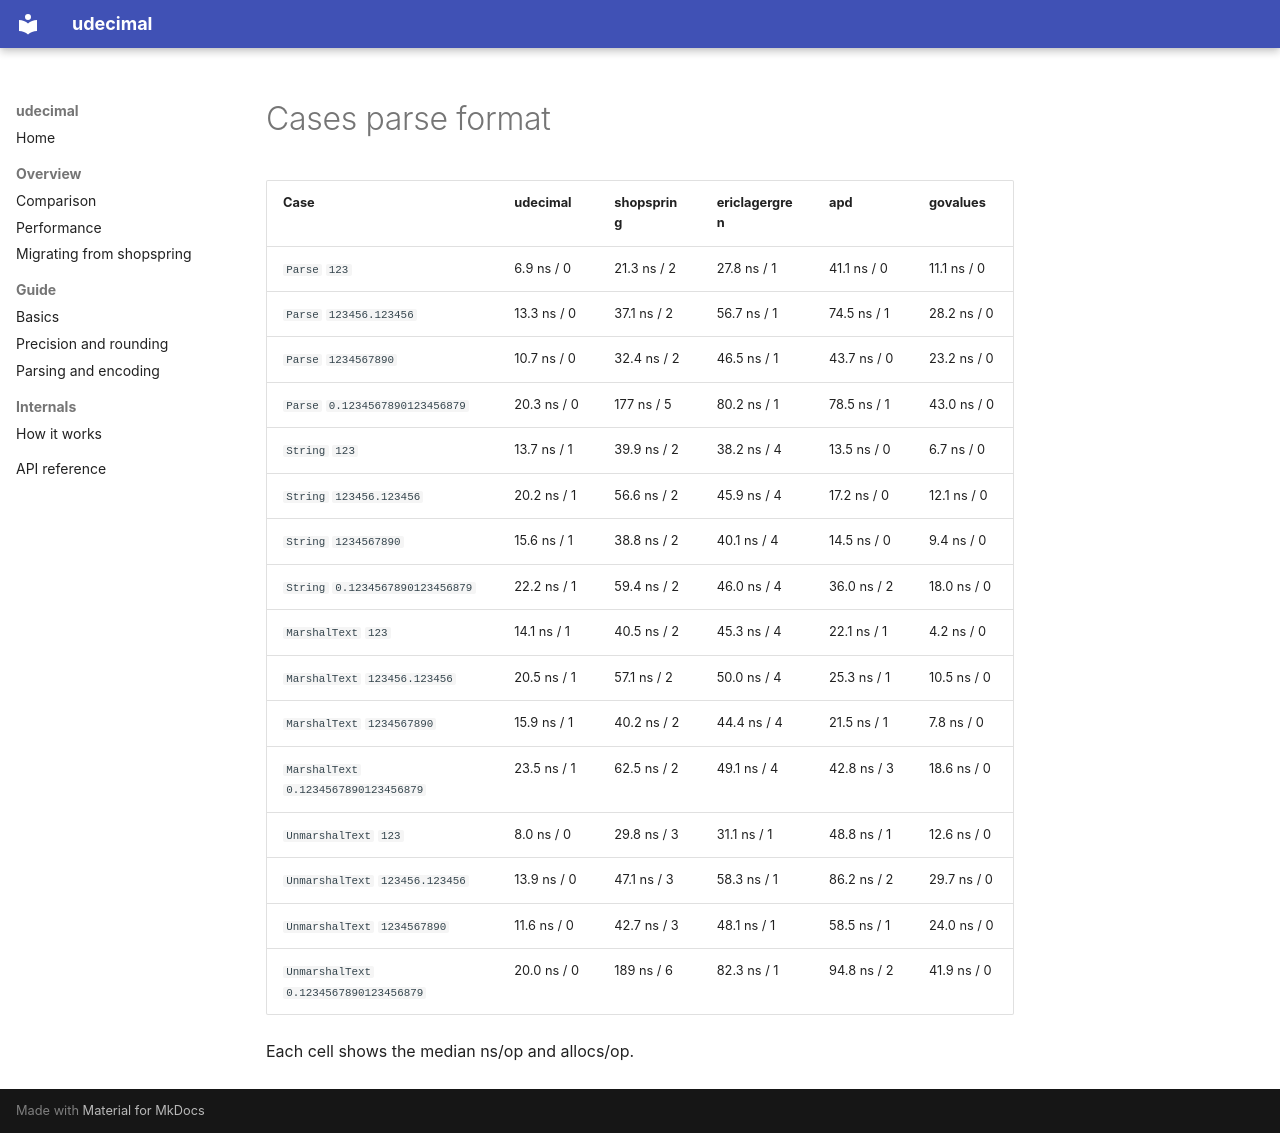

repository: quagmt/udecimal · page: snippets/performance/cases-parse-format/index.html · generator: mkdocs

| Case | udecimal | shopspring | ericlagergren | apd | govalues |
|---|---|---|---|---|---|
| `Parse` `123` | 6.9 ns / 0 | 21.3 ns / 2 | 27.8 ns / 1 | 41.1 ns / 0 | 11.1 ns / 0 |
| `Parse` `123456.123456` | 13.3 ns / 0 | 37.1 ns / 2 | 56.7 ns / 1 | 74.5 ns / 1 | 28.2 ns / 0 |
| `Parse` `1234567890` | 10.7 ns / 0 | 32.4 ns / 2 | 46.5 ns / 1 | 43.7 ns / 0 | 23.2 ns / 0 |
| `Parse` `0.1234567890123456879` | 20.3 ns / 0 | 177 ns / 5 | 80.2 ns / 1 | 78.5 ns / 1 | 43.0 ns / 0 |
| `String` `123` | 13.7 ns / 1 | 39.9 ns / 2 | 38.2 ns / 4 | 13.5 ns / 0 | 6.7 ns / 0 |
| `String` `123456.123456` | 20.2 ns / 1 | 56.6 ns / 2 | 45.9 ns / 4 | 17.2 ns / 0 | 12.1 ns / 0 |
| `String` `1234567890` | 15.6 ns / 1 | 38.8 ns / 2 | 40.1 ns / 4 | 14.5 ns / 0 | 9.4 ns / 0 |
| `String` `0.1234567890123456879` | 22.2 ns / 1 | 59.4 ns / 2 | 46.0 ns / 4 | 36.0 ns / 2 | 18.0 ns / 0 |
| `MarshalText` `123` | 14.1 ns / 1 | 40.5 ns / 2 | 45.3 ns / 4 | 22.1 ns / 1 | 4.2 ns / 0 |
| `MarshalText` `123456.123456` | 20.5 ns / 1 | 57.1 ns / 2 | 50.0 ns / 4 | 25.3 ns / 1 | 10.5 ns / 0 |
| `MarshalText` `1234567890` | 15.9 ns / 1 | 40.2 ns / 2 | 44.4 ns / 4 | 21.5 ns / 1 | 7.8 ns / 0 |
| `MarshalText` `0.1234567890123456879` | 23.5 ns / 1 | 62.5 ns / 2 | 49.1 ns / 4 | 42.8 ns / 3 | 18.6 ns / 0 |
| `UnmarshalText` `123` | 8.0 ns / 0 | 29.8 ns / 3 | 31.1 ns / 1 | 48.8 ns / 1 | 12.6 ns / 0 |
| `UnmarshalText` `123456.123456` | 13.9 ns / 0 | 47.1 ns / 3 | 58.3 ns / 1 | 86.2 ns / 2 | 29.7 ns / 0 |
| `UnmarshalText` `1234567890` | 11.6 ns / 0 | 42.7 ns / 3 | 48.1 ns / 1 | 58.5 ns / 1 | 24.0 ns / 0 |
| `UnmarshalText` `0.1234567890123456879` | 20.0 ns / 0 | 189 ns / 6 | 82.3 ns / 1 | 94.8 ns / 2 | 41.9 ns / 0 |

Each cell shows the median ns/op and allocs/op.
